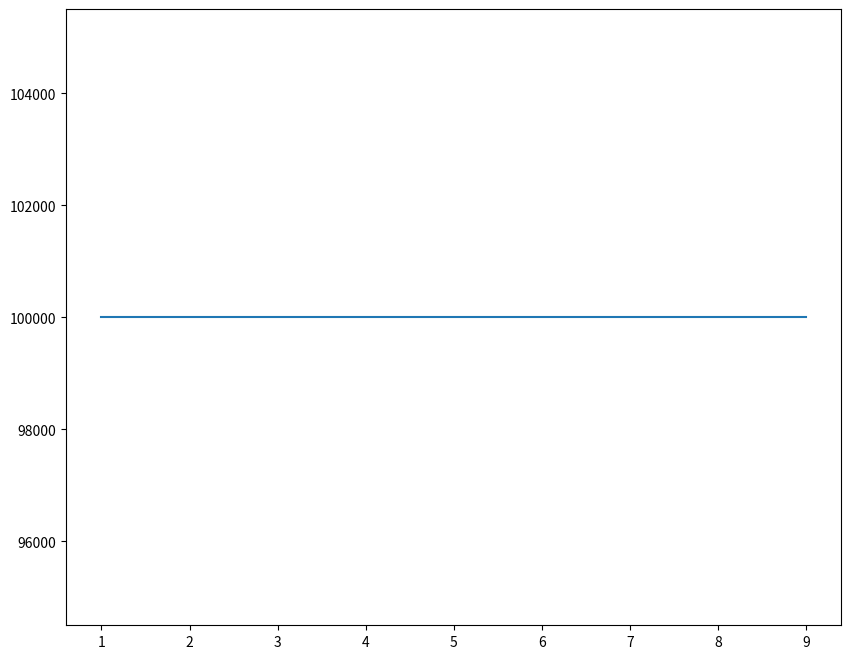
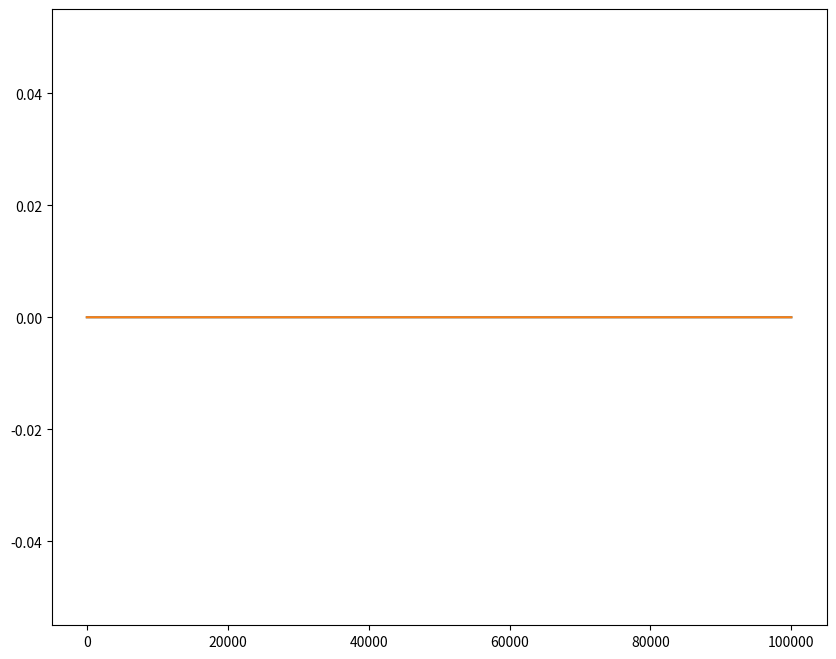

Here is the Python script that generated these plots, in order:
import matplotlib as mpl
mpl.use('Agg')
import matplotlib.pyplot as plt
import numpy.random as ran
import random

fig = plt.figure(figsize=(10, 8))
ax = fig.add_subplot(111)

ARRIVE = 1
DEPART = 0
number_of_events = 100000

avg_queu = []
rhos = []
JOVEN=1
VIEJO=2
a_list = [JOVEN, VIEJO]
distribution = [.7, .3]
random_number= random.choices(a_list,distribution)

for i in range(1, 10):
    time_between_arrives = 1
    time_serving = i
    aux_fig = plt.figure(figsize=(10, 8))
    aux_ax = aux_fig.add_subplot(111)

    #Initialize
    clock = 0
    events = [(ARRIVE, ran.exponential(time_between_arrives),random_number)]
    clients_in_queue1 = 0
    clients_in_queue2=0
    cashier_busy = False

    #report variables
    clients1 = [clients_in_queue1]
    clients2 = [clients_in_queue2]
    times = [clock]
    cashier = [cashier_busy]
    for i in range(number_of_events):
        clock = events[0][1]
        if events[0][0] == ARRIVE:
            events.pop(0)
            events.append((ARRIVE,
                           clock + ran.exponential(time_between_arrives),random_number))
            if events[0][2] == JOVEN:

                clients_in_queue1 += 1
                if cashier_busy == False:

                    clients_in_queue1 -= 1
                    cashier_busy = True
                    events.append((DEPART, clock + ran.exponential(time_serving),random_number))
            elif events[0][2] == VIEJO:
                clients_in_queue2 += 1
                if cashier_busy == False:

                    clients_in_queue2 -= 1
                    cashier_busy = True
                    events.append((DEPART, clock + ran.exponential(time_serving),random_number))


            
            events.sort(key=lambda tup: tup[1])                
     
  
        
        elif events[0][1] == DEPART:
            events.pop(0)


            if clients_in_queue1 > 0 :
                cashier_busy = True
                clients_in_queue1 -= 1
                
                events.append((DEPART, clock + ran.exponential(time_serving),random_number))
                events.sort(key=lambda tup: tup[1])
           
            if clients_in_queue2 > 0:
                cashier_busy = True
               
                clients_in_queue2 -= 1
                events.append((DEPART, clock + ran.exponential(time_serving),random_number))
                events.sort(key=lambda tup: tup[1])
            if clients_in_queue1 == 0 and clients_in_queue2 == 0:

                cashier_busy = False

        times.append(clock)
        clients1.append(clients_in_queue1)
        clients2.append(clients_in_queue2)
        cashier.append(cashier_busy)

    #report
    report = open("report.csv", "w")
    for t, cas, cli1, cli2 in zip(times, cashier, clients1, clients2):
        report.write(str(t) + "," + str(cas) + "," + str(cli1) + str(cli2) +"\n")
    report.close()
    avg_queu.append(sum(clients1)+sum(clients2) / len(clients1)+len(clients2))
    rhos.append(time_serving / time_between_arrives)
    aux_ax.plot(clients1)
    aux_ax.plot(clients2)

    aux_fig.savefig('graph' + str(rhos[-1]) + '.png')

ax.plot(rhos, avg_queu)
fig.savefig('graph.png')
